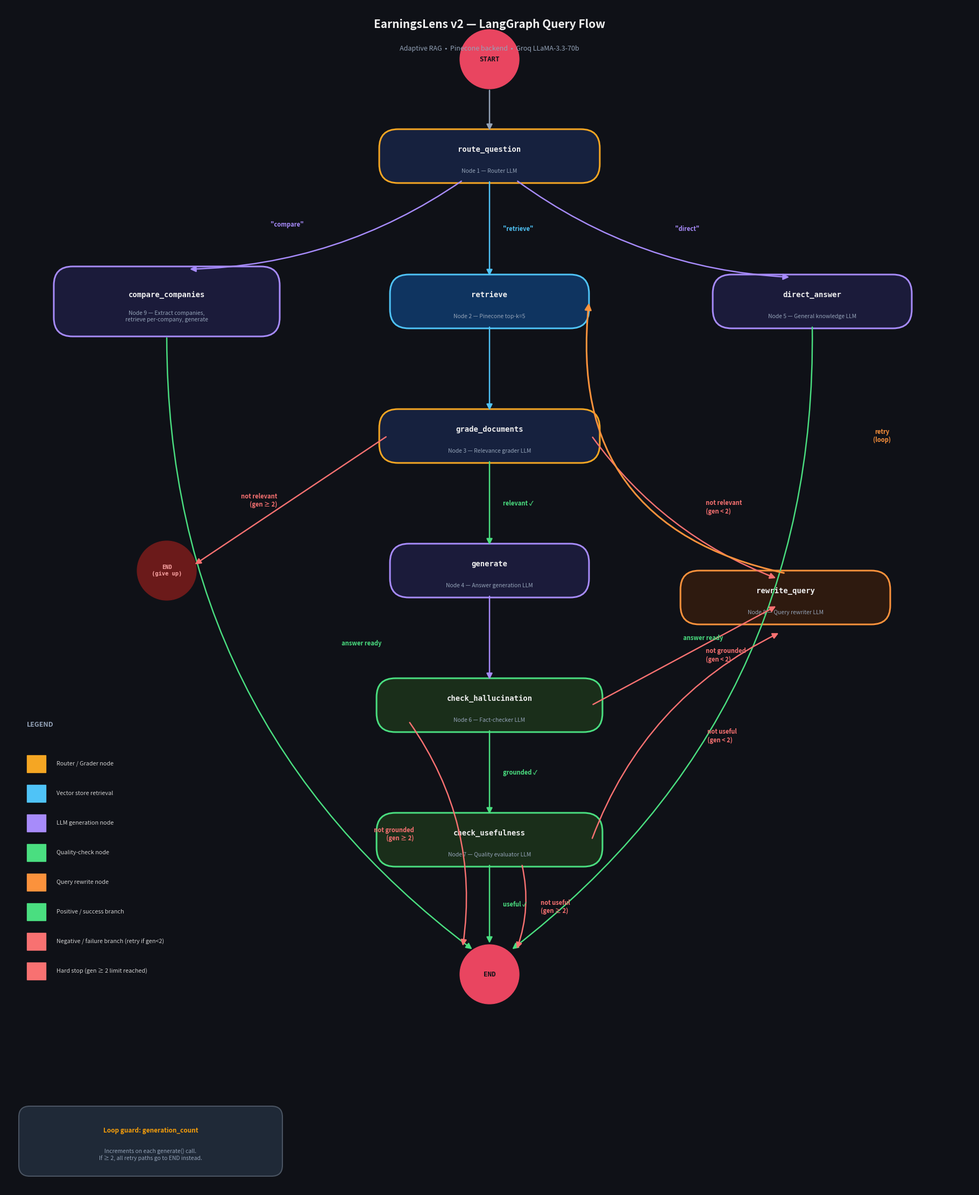

The script that saved this image:
"""
generate_flowchart.py — Visual flowchart of the EarningsLens v2 LangGraph
Saves output as earningslens_graph_v2.png
"""

import matplotlib
matplotlib.use("Agg")
import matplotlib.pyplot as plt
import matplotlib.patches as mpatches
from matplotlib.patches import FancyBboxPatch, FancyArrowPatch
import matplotlib.patheffects as pe

# ── Canvas ────────────────────────────────────────────────────────────
fig, ax = plt.subplots(figsize=(18, 22))
ax.set_xlim(0, 18)
ax.set_ylim(0, 22)
ax.axis("off")
fig.patch.set_facecolor("#0f1117")
ax.set_facecolor("#0f1117")

# ── Colour palette ────────────────────────────────────────────────────
C = {
    "start_end":   "#1a1a2e",
    "start_edge":  "#e94560",
    "router":      "#16213e",
    "router_edge": "#f5a623",
    "retrieval":   "#0f3460",
    "retrieval_edge": "#4fc3f7",
    "llm":         "#1b1b3a",
    "llm_edge":    "#a78bfa",
    "quality":     "#1a2e1a",
    "quality_edge":"#4ade80",
    "rewrite":     "#2e1a0f",
    "rewrite_edge":"#fb923c",
    "text":        "#f0f0f0",
    "arrow":       "#94a3b8",
    "yes":         "#4ade80",
    "no":          "#f87171",
    "bg":          "#0f1117",
}

# ── Node helper ───────────────────────────────────────────────────────
def node(ax, x, y, w, h, label, sublabel, fill, edge, text_color="#f0f0f0", radius=0.35):
    box = FancyBboxPatch(
        (x - w/2, y - h/2), w, h,
        boxstyle=f"round,pad=0.05,rounding_size={radius}",
        linewidth=2.2, edgecolor=edge, facecolor=fill, zorder=3
    )
    ax.add_patch(box)
    if sublabel:
        ax.text(x, y + 0.12, label, ha="center", va="center",
                fontsize=10, fontweight="bold", color=text_color, zorder=4,
                fontfamily="monospace")
        ax.text(x, y - 0.28, sublabel, ha="center", va="center",
                fontsize=7.5, color="#94a3b8", zorder=4, style="italic")
    else:
        ax.text(x, y, label, ha="center", va="center",
                fontsize=10.5, fontweight="bold", color=text_color, zorder=4,
                fontfamily="monospace")

def diamond(ax, x, y, w, h, label, fill, edge):
    """Draw a diamond shape for decision nodes."""
    dx, dy = w/2, h/2
    pts = [(x, y+dy), (x+dx, y), (x, y-dy), (x-dx, y)]
    from matplotlib.patches import Polygon
    diamond_patch = Polygon(pts, closed=True, linewidth=2.2,
                            edgecolor=edge, facecolor=fill, zorder=3)
    ax.add_patch(diamond_patch)
    ax.text(x, y, label, ha="center", va="center",
            fontsize=8.5, fontweight="bold", color="#f0f0f0", zorder=4,
            fontfamily="monospace")

def arrow(ax, x1, y1, x2, y2, color="#94a3b8", lw=1.8, label="", label_side="right"):
    ax.annotate("",
        xy=(x2, y2), xytext=(x1, y1),
        arrowprops=dict(arrowstyle="-|>", color=color, lw=lw,
                        mutation_scale=16, connectionstyle="arc3,rad=0"),
        zorder=5)
    if label:
        mx, my = (x1+x2)/2, (y1+y2)/2
        offset_x = 0.25 if label_side == "right" else -0.25
        ax.text(mx + offset_x, my, label, ha="left" if label_side == "right" else "right",
                va="center", fontsize=8, color=color, fontweight="bold", zorder=6)

def curved_arrow(ax, x1, y1, x2, y2, color="#94a3b8", lw=1.8, label="",
                 rad=0.3, label_side="right"):
    ax.annotate("",
        xy=(x2, y2), xytext=(x1, y1),
        arrowprops=dict(arrowstyle="-|>", color=color, lw=lw,
                        mutation_scale=16, connectionstyle=f"arc3,rad={rad}"),
        zorder=5)
    if label:
        mx = (x1 + x2) / 2 + (0.4 if label_side == "right" else -0.4)
        my = (y1 + y2) / 2
        ax.text(mx, my, label, ha="left" if label_side == "right" else "right",
                va="center", fontsize=8, color=color, fontweight="bold", zorder=6)

# ═══════════════════════════════════════════════════════════════════════
#  NODE POSITIONS
# ═══════════════════════════════════════════════════════════════════════
#  x-axis: 0..18,  y-axis: 0..22 (top = high y)

POS = {
    "START":               (9,  21),
    "route_question":      (9,  19.2),
    "compare_companies":   (3,  16.5),
    "retrieve":            (9,  16.5),
    "direct_answer":       (15, 16.5),
    "grade_documents":     (9,  14),
    "generate":            (9,  11.5),
    "check_hallucination": (9,  9),
    "check_usefulness":    (9,  6.5),
    "rewrite_query":       (14.5, 11),
    "END":                 (9,  4),
    "END_giveup":          (3,  11.5),
}

NW = 3.6   # node width
NH = 0.9   # node height
DW = 3.2   # decision diamond half-width
DH = 0.7   # decision diamond half-height

# ═══════════════════════════════════════════════════════════════════════
#  DRAW NODES
# ═══════════════════════════════════════════════════════════════════════

# START
cx, cy = POS["START"]
start_patch = plt.Circle((cx, cy), 0.55, color=C["start_edge"], zorder=3)
ax.add_patch(start_patch)
ax.text(cx, cy, "START", ha="center", va="center", fontsize=9,
        fontweight="bold", color="#0f1117", zorder=4, fontfamily="monospace")

# route_question
node(ax, *POS["route_question"], NW+0.4, NH, "route_question",
     "Node 1 — Router LLM", C["router"], C["router_edge"])

# compare_companies
node(ax, *POS["compare_companies"], NW+0.5, NH+0.3, "compare_companies",
     "Node 9 — Extract companies,\nretrieve per-company, generate", C["llm"], C["llm_edge"])

# retrieve
node(ax, *POS["retrieve"], NW, NH, "retrieve",
     "Node 2 — Pinecone top-k=5", C["retrieval"], C["retrieval_edge"])

# direct_answer
node(ax, *POS["direct_answer"], NW, NH, "direct_answer",
     "Node 5 — General knowledge LLM", C["llm"], C["llm_edge"])

# grade_documents
node(ax, *POS["grade_documents"], NW+0.4, NH, "grade_documents",
     "Node 3 — Relevance grader LLM", C["router"], C["router_edge"])

# generate
node(ax, *POS["generate"], NW, NH, "generate",
     "Node 4 — Answer generation LLM", C["llm"], C["llm_edge"])

# check_hallucination
node(ax, *POS["check_hallucination"], NW+0.5, NH, "check_hallucination",
     "Node 6 — Fact-checker LLM", C["quality"], C["quality_edge"])

# check_usefulness
node(ax, *POS["check_usefulness"], NW+0.5, NH, "check_usefulness",
     "Node 7 — Quality evaluator LLM", C["quality"], C["quality_edge"])

# rewrite_query
node(ax, *POS["rewrite_query"], NW+0.2, NH, "rewrite_query",
     "Node 8 — Query rewriter LLM", C["rewrite"], C["rewrite_edge"])

# END (main)
cx2, cy2 = POS["END"]
end_patch = plt.Circle((cx2, cy2), 0.55, color=C["start_edge"], zorder=3)
ax.add_patch(end_patch)
ax.text(cx2, cy2, "END", ha="center", va="center", fontsize=9,
        fontweight="bold", color="#0f1117", zorder=4, fontfamily="monospace")

# END give_up (from grade_documents when gen_count >= 2)
cx3, cy3 = POS["END_giveup"]
end2_patch = plt.Circle((cx3, cy3), 0.55, color="#6b1a1a", zorder=3)
ax.add_patch(end2_patch)
ax.text(cx3, cy3, "END\n(give up)", ha="center", va="center", fontsize=7.5,
        fontweight="bold", color="#fca5a5", zorder=4, fontfamily="monospace")

# ═══════════════════════════════════════════════════════════════════════
#  DRAW EDGES
# ═══════════════════════════════════════════════════════════════════════

# START → route_question
arrow(ax, 9, 20.45, 9, 19.65, color=C["arrow"])

# route_question → compare_companies (diagonal left)
curved_arrow(ax, POS["route_question"][0]-0.5, POS["route_question"][1]-0.45,
             POS["compare_companies"][0]+0.4, POS["compare_companies"][1]+0.6,
             color=C["llm_edge"], label='"compare"', label_side="left", rad=-0.15)

# route_question → retrieve (straight down)
arrow(ax, 9, 18.75, 9, 16.95, color=C["retrieval_edge"], label='"retrieve"', label_side="right")

# route_question → direct_answer (diagonal right)
curved_arrow(ax, POS["route_question"][0]+0.5, POS["route_question"][1]-0.45,
             POS["direct_answer"][0]-0.4, POS["direct_answer"][1]+0.45,
             color=C["llm_edge"], label='"direct"', label_side="right", rad=0.15)

# compare_companies → END
curved_arrow(ax, POS["compare_companies"][0], POS["compare_companies"][1]-0.65,
             POS["END"][0]-0.3, POS["END"][1]+0.45,
             color=C["yes"], rad=0.25, label="answer ready")

# direct_answer → END
curved_arrow(ax, POS["direct_answer"][0], POS["direct_answer"][1]-0.45,
             POS["END"][0]+0.4, POS["END"][1]+0.45,
             color=C["yes"], rad=-0.25, label="answer ready")

# retrieve → grade_documents
arrow(ax, 9, 16.05, 9, 14.45, color=C["retrieval_edge"])

# grade_documents → generate (relevant=True)
arrow(ax, 9, 13.55, 9, 11.95, color=C["yes"], label="relevant ✓")

# grade_documents → rewrite_query (not relevant, gen<2)
curved_arrow(ax, POS["grade_documents"][0]+1.9, POS["grade_documents"][1],
             POS["rewrite_query"][0]-0.15, POS["rewrite_query"][1]+0.35,
             color=C["no"], rad=0.15, label="not relevant\n(gen < 2)")

# grade_documents → END_giveup (not relevant, gen>=2)
arrow(ax, POS["grade_documents"][0]-1.9, POS["grade_documents"][1],
      POS["END_giveup"][0]+0.5, POS["END_giveup"][1]+0.1,
      color="#f87171", label="not relevant\n(gen ≥ 2)", label_side="left")

# generate → check_hallucination
arrow(ax, 9, 11.05, 9, 9.45, color=C["llm_edge"])

# check_hallucination → check_usefulness (grounded=True)
arrow(ax, 9, 8.55, 9, 6.95, color=C["yes"], label="grounded ✓")

# check_hallucination → rewrite_query (not grounded, gen<2)
curved_arrow(ax, POS["check_hallucination"][0]+1.9, POS["check_hallucination"][1],
             POS["rewrite_query"][0]-0.15, POS["rewrite_query"][1]-0.15,
             color=C["no"], rad=0.0, label="not grounded\n(gen < 2)")

# check_hallucination → END (not grounded, gen>=2)
curved_arrow(ax, POS["check_hallucination"][0]-1.5, POS["check_hallucination"][1]-0.3,
             POS["END"][0]-0.5, POS["END"][1]+0.5,
             color="#f87171", rad=-0.2, label="not grounded\n(gen ≥ 2)", label_side="left")

# check_usefulness → END (useful=True)
arrow(ax, 9, 6.05, 9, 4.55, color=C["yes"], label="useful ✓")

# check_usefulness → rewrite_query (not useful, gen<2)
curved_arrow(ax, POS["check_usefulness"][0]+1.9, POS["check_usefulness"][1],
             POS["rewrite_query"][0]-0.1, POS["rewrite_query"][1]-0.65,
             color=C["no"], rad=-0.2, label="not useful\n(gen < 2)")

# check_usefulness → END (not useful, gen>=2)
curved_arrow(ax, POS["check_usefulness"][0]+0.6, POS["check_usefulness"][1]-0.45,
             POS["END"][0]+0.5, POS["END"][1]+0.45,
             color="#f87171", rad=-0.15, label="not useful\n(gen ≥ 2)")

# rewrite_query → retrieve  (long loop back up)
ax.annotate("",
    xy=(POS["retrieve"][0]+1.85, POS["retrieve"][1]),
    xytext=(POS["rewrite_query"][0], POS["rewrite_query"][1]+0.45),
    arrowprops=dict(arrowstyle="-|>", color=C["rewrite_edge"], lw=2.2,
                    mutation_scale=18,
                    connectionstyle="arc3,rad=-0.45"),
    zorder=5)
ax.text(16.3, 14, "retry\n(loop)", ha="center", va="center",
        fontsize=8, color=C["rewrite_edge"], fontweight="bold", zorder=6)

# ═══════════════════════════════════════════════════════════════════════
#  LEGEND
# ═══════════════════════════════════════════════════════════════════════
legend_x, legend_y = 0.4, 8.5
ax.text(legend_x, legend_y + 0.1, "LEGEND", fontsize=9, fontweight="bold",
        color="#94a3b8", zorder=6)
legend_items = [
    (C["router_edge"],    "Router / Grader node"),
    (C["retrieval_edge"], "Vector store retrieval"),
    (C["llm_edge"],       "LLM generation node"),
    (C["quality_edge"],   "Quality-check node"),
    (C["rewrite_edge"],   "Query rewrite node"),
    (C["yes"],            "Positive / success branch"),
    (C["no"],             "Negative / failure branch (retry if gen<2)"),
    ("#f87171",           "Hard stop (gen ≥ 2 limit reached)"),
]
for i, (color, label) in enumerate(legend_items):
    y = legend_y - 0.6 - i * 0.55
    ax.add_patch(plt.Rectangle((legend_x, y-0.15), 0.35, 0.32,
                                color=color, zorder=6))
    ax.text(legend_x + 0.55, y + 0.01, label, fontsize=7.8,
            color="#d0d0d0", va="center", zorder=6)

# ═══════════════════════════════════════════════════════════════════════
#  TITLE & SUBTITLE
# ═══════════════════════════════════════════════════════════════════════
ax.text(9, 21.65, "EarningsLens v2 — LangGraph Query Flow",
        ha="center", va="center", fontsize=15, fontweight="bold",
        color="#f0f0f0", zorder=6)
ax.text(9, 21.2, "Adaptive RAG  •  Pinecone backend  •  Groq LLaMA-3.3-70b",
        ha="center", va="center", fontsize=9, color="#94a3b8", zorder=6)

# generation counter annotation box
gen_box = FancyBboxPatch((0.3, 0.3), 4.8, 1.2,
    boxstyle="round,pad=0.05,rounding_size=0.2",
    linewidth=1.5, edgecolor="#4b5563", facecolor="#1f2937", zorder=3)
ax.add_patch(gen_box)
ax.text(2.7, 1.1, "Loop guard: generation_count",
        ha="center", va="center", fontsize=8.5, fontweight="bold",
        color="#f59e0b", zorder=4)
ax.text(2.7, 0.65, "Increments on each generate() call.\nIf ≥ 2, all retry paths go to END instead.",
        ha="center", va="center", fontsize=7.5, color="#94a3b8", zorder=4)

# ── Save ──────────────────────────────────────────────────────────────
out = r"C:\Users\PC\Desktop\earningslens\earningslens_graph_v2.png"
plt.tight_layout(pad=0)
plt.savefig(out, dpi=160, bbox_inches="tight", facecolor="#0f1117")
plt.close()
print(f"Saved: {out}")
